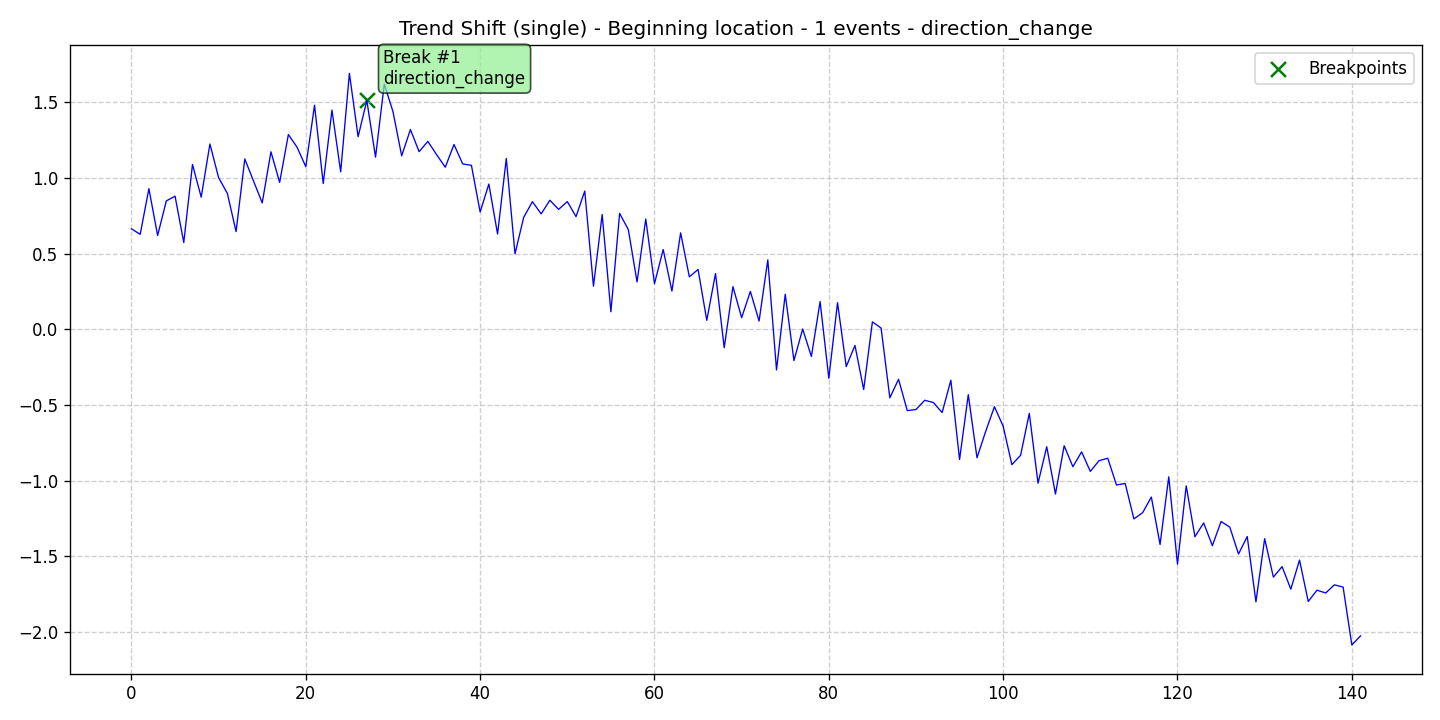

The table this chart was drawn from, first rows:
data, stationary, det_lin_up, det_lin_down, det_quad, det_cubic, det_exp, det_damped, stoc_trend, volatility, single_seas, multiple_seas, point_anom_single, point_anom_multi, collect_anom, context_anom, mean_shift, var_shift, trend_shift, date, is_break, is_anomaly, is_multi, location_beginning
0.6628, 0, 0, 0, 0, 0, 0, 0, 0, 0, 0, 0, 0, 0, 0, 0, 0, 0, 1, 2020-01-01, 0, 0, 0, 1
0.6269, 0, 0, 0, 0, 0, 0, 0, 0, 0, 0, 0, 0, 0, 0, 0, 0, 0, 1, 2020-01-02, 0, 0, 0, 1
0.9286, 0, 0, 0, 0, 0, 0, 0, 0, 0, 0, 0, 0, 0, 0, 0, 0, 0, 1, 2020-01-03, 0, 0, 0, 1
0.6192, 0, 0, 0, 0, 0, 0, 0, 0, 0, 0, 0, 0, 0, 0, 0, 0, 0, 1, 2020-01-04, 0, 0, 0, 1
0.8477, 0, 0, 0, 0, 0, 0, 0, 0, 0, 0, 0, 0, 0, 0, 0, 0, 0, 1, 2020-01-05, 0, 0, 0, 1
0.8788, 0, 0, 0, 0, 0, 0, 0, 0, 0, 0, 0, 0, 0, 0, 0, 0, 0, 1, 2020-01-06, 0, 0, 0, 1
0.5728, 0, 0, 0, 0, 0, 0, 0, 0, 0, 0, 0, 0, 0, 0, 0, 0, 0, 1, 2020-01-07, 0, 0, 0, 1
1.088, 0, 0, 0, 0, 0, 0, 0, 0, 0, 0, 0, 0, 0, 0, 0, 0, 0, 1, 2020-01-08, 0, 0, 0, 1
0.8723, 0, 0, 0, 0, 0, 0, 0, 0, 0, 0, 0, 0, 0, 0, 0, 0, 0, 1, 2020-01-09, 0, 0, 0, 1
1.223, 0, 0, 0, 0, 0, 0, 0, 0, 0, 0, 0, 0, 0, 0, 0, 0, 0, 1, 2020-01-10, 0, 0, 0, 1
1.001, 0, 0, 0, 0, 0, 0, 0, 0, 0, 0, 0, 0, 0, 0, 0, 0, 0, 1, 2020-01-11, 0, 0, 0, 1
0.8975, 0, 0, 0, 0, 0, 0, 0, 0, 0, 0, 0, 0, 0, 0, 0, 0, 0, 1, 2020-01-12, 0, 0, 0, 1
0.6448, 0, 0, 0, 0, 0, 0, 0, 0, 0, 0, 0, 0, 0, 0, 0, 0, 0, 1, 2020-01-13, 0, 0, 0, 1
1.124, 0, 0, 0, 0, 0, 0, 0, 0, 0, 0, 0, 0, 0, 0, 0, 0, 0, 1, 2020-01-14, 0, 0, 0, 1
0.9788, 0, 0, 0, 0, 0, 0, 0, 0, 0, 0, 0, 0, 0, 0, 0, 0, 0, 1, 2020-01-15, 0, 0, 0, 1
0.8343, 0, 0, 0, 0, 0, 0, 0, 0, 0, 0, 0, 0, 0, 0, 0, 0, 0, 1, 2020-01-16, 0, 0, 0, 1
1.172, 0, 0, 0, 0, 0, 0, 0, 0, 0, 0, 0, 0, 0, 0, 0, 0, 0, 1, 2020-01-17, 0, 0, 0, 1
0.97, 0, 0, 0, 0, 0, 0, 0, 0, 0, 0, 0, 0, 0, 0, 0, 0, 0, 1, 2020-01-18, 0, 0, 0, 1
1.286, 0, 0, 0, 0, 0, 0, 0, 0, 0, 0, 0, 0, 0, 0, 0, 0, 0, 1, 2020-01-19, 0, 0, 0, 1
1.202, 0, 0, 0, 0, 0, 0, 0, 0, 0, 0, 0, 0, 0, 0, 0, 0, 0, 1, 2020-01-20, 0, 0, 0, 1
1.073, 0, 0, 0, 0, 0, 0, 0, 0, 0, 0, 0, 0, 0, 0, 0, 0, 0, 1, 2020-01-21, 0, 0, 0, 1
1.48, 0, 0, 0, 0, 0, 0, 0, 0, 0, 0, 0, 0, 0, 0, 0, 0, 0, 1, 2020-01-22, 0, 0, 0, 1
0.9626, 0, 0, 0, 0, 0, 0, 0, 0, 0, 0, 0, 0, 0, 0, 0, 0, 0, 1, 2020-01-23, 0, 0, 0, 1
1.447, 0, 0, 0, 0, 0, 0, 0, 0, 0, 0, 0, 0, 0, 0, 0, 0, 0, 1, 2020-01-24, 0, 0, 0, 1
1.04, 0, 0, 0, 0, 0, 0, 0, 0, 0, 0, 0, 0, 0, 0, 0, 0, 0, 1, 2020-01-25, 0, 0, 0, 1
1.69, 0, 0, 0, 0, 0, 0, 0, 0, 0, 0, 0, 0, 0, 0, 0, 0, 0, 1, 2020-01-26, 0, 0, 0, 1
1.272, 0, 0, 0, 0, 0, 0, 0, 0, 0, 0, 0, 0, 0, 0, 0, 0, 0, 1, 2020-01-27, 0, 0, 0, 1
1.511, 0, 0, 0, 0, 0, 0, 0, 0, 0, 0, 0, 0, 0, 0, 0, 0, 0, 1, 2020-01-28, 1, 0, 0, 1
1.137, 0, 0, 0, 0, 0, 0, 0, 0, 0, 0, 0, 0, 0, 0, 0, 0, 0, 1, 2020-01-29, 0, 0, 0, 1
1.619, 0, 0, 0, 0, 0, 0, 0, 0, 0, 0, 0, 0, 0, 0, 0, 0, 0, 1, 2020-01-30, 0, 0, 0, 1
1.437, 0, 0, 0, 0, 0, 0, 0, 0, 0, 0, 0, 0, 0, 0, 0, 0, 0, 1, 2020-01-31, 0, 0, 0, 1
1.145, 0, 0, 0, 0, 0, 0, 0, 0, 0, 0, 0, 0, 0, 0, 0, 0, 0, 1, 2020-02-01, 0, 0, 0, 1
1.319, 0, 0, 0, 0, 0, 0, 0, 0, 0, 0, 0, 0, 0, 0, 0, 0, 0, 1, 2020-02-02, 0, 0, 0, 1
1.173, 0, 0, 0, 0, 0, 0, 0, 0, 0, 0, 0, 0, 0, 0, 0, 0, 0, 1, 2020-02-03, 0, 0, 0, 1
1.241, 0, 0, 0, 0, 0, 0, 0, 0, 0, 0, 0, 0, 0, 0, 0, 0, 0, 1, 2020-02-04, 0, 0, 0, 1
1.154, 0, 0, 0, 0, 0, 0, 0, 0, 0, 0, 0, 0, 0, 0, 0, 0, 0, 1, 2020-02-05, 0, 0, 0, 1
1.07, 0, 0, 0, 0, 0, 0, 0, 0, 0, 0, 0, 0, 0, 0, 0, 0, 0, 1, 2020-02-06, 0, 0, 0, 1
1.22, 0, 0, 0, 0, 0, 0, 0, 0, 0, 0, 0, 0, 0, 0, 0, 0, 0, 1, 2020-02-07, 0, 0, 0, 1
1.092, 0, 0, 0, 0, 0, 0, 0, 0, 0, 0, 0, 0, 0, 0, 0, 0, 0, 1, 2020-02-08, 0, 0, 0, 1
1.082, 0, 0, 0, 0, 0, 0, 0, 0, 0, 0, 0, 0, 0, 0, 0, 0, 0, 1, 2020-02-09, 0, 0, 0, 1
0.7744, 0, 0, 0, 0, 0, 0, 0, 0, 0, 0, 0, 0, 0, 0, 0, 0, 0, 1, 2020-02-10, 0, 0, 0, 1
0.9589, 0, 0, 0, 0, 0, 0, 0, 0, 0, 0, 0, 0, 0, 0, 0, 0, 0, 1, 2020-02-11, 0, 0, 0, 1
0.6287, 0, 0, 0, 0, 0, 0, 0, 0, 0, 0, 0, 0, 0, 0, 0, 0, 0, 1, 2020-02-12, 0, 0, 0, 1
1.128, 0, 0, 0, 0, 0, 0, 0, 0, 0, 0, 0, 0, 0, 0, 0, 0, 0, 1, 2020-02-13, 0, 0, 0, 1
0.4977, 0, 0, 0, 0, 0, 0, 0, 0, 0, 0, 0, 0, 0, 0, 0, 0, 0, 1, 2020-02-14, 0, 0, 0, 1
0.7398, 0, 0, 0, 0, 0, 0, 0, 0, 0, 0, 0, 0, 0, 0, 0, 0, 0, 1, 2020-02-15, 0, 0, 0, 1
0.8425, 0, 0, 0, 0, 0, 0, 0, 0, 0, 0, 0, 0, 0, 0, 0, 0, 0, 1, 2020-02-16, 0, 0, 0, 1
0.7619, 0, 0, 0, 0, 0, 0, 0, 0, 0, 0, 0, 0, 0, 0, 0, 0, 0, 1, 2020-02-17, 0, 0, 0, 1
0.8519, 0, 0, 0, 0, 0, 0, 0, 0, 0, 0, 0, 0, 0, 0, 0, 0, 0, 1, 2020-02-18, 0, 0, 0, 1
0.7915, 0, 0, 0, 0, 0, 0, 0, 0, 0, 0, 0, 0, 0, 0, 0, 0, 0, 1, 2020-02-19, 0, 0, 0, 1
0.8431, 0, 0, 0, 0, 0, 0, 0, 0, 0, 0, 0, 0, 0, 0, 0, 0, 0, 1, 2020-02-20, 0, 0, 0, 1
0.7435, 0, 0, 0, 0, 0, 0, 0, 0, 0, 0, 0, 0, 0, 0, 0, 0, 0, 1, 2020-02-21, 0, 0, 0, 1
0.9127, 0, 0, 0, 0, 0, 0, 0, 0, 0, 0, 0, 0, 0, 0, 0, 0, 0, 1, 2020-02-22, 0, 0, 0, 1
0.2844, 0, 0, 0, 0, 0, 0, 0, 0, 0, 0, 0, 0, 0, 0, 0, 0, 0, 1, 2020-02-23, 0, 0, 0, 1
0.7576, 0, 0, 0, 0, 0, 0, 0, 0, 0, 0, 0, 0, 0, 0, 0, 0, 0, 1, 2020-02-24, 0, 0, 0, 1
0.1154, 0, 0, 0, 0, 0, 0, 0, 0, 0, 0, 0, 0, 0, 0, 0, 0, 0, 1, 2020-02-25, 0, 0, 0, 1
0.7651, 0, 0, 0, 0, 0, 0, 0, 0, 0, 0, 0, 0, 0, 0, 0, 0, 0, 1, 2020-02-26, 0, 0, 0, 1
0.6581, 0, 0, 0, 0, 0, 0, 0, 0, 0, 0, 0, 0, 0, 0, 0, 0, 0, 1, 2020-02-27, 0, 0, 0, 1
0.3127, 0, 0, 0, 0, 0, 0, 0, 0, 0, 0, 0, 0, 0, 0, 0, 0, 0, 1, 2020-02-28, 0, 0, 0, 1
0.7275, 0, 0, 0, 0, 0, 0, 0, 0, 0, 0, 0, 0, 0, 0, 0, 0, 0, 1, 2020-02-29, 0, 0, 0, 1
... 82 more rows
